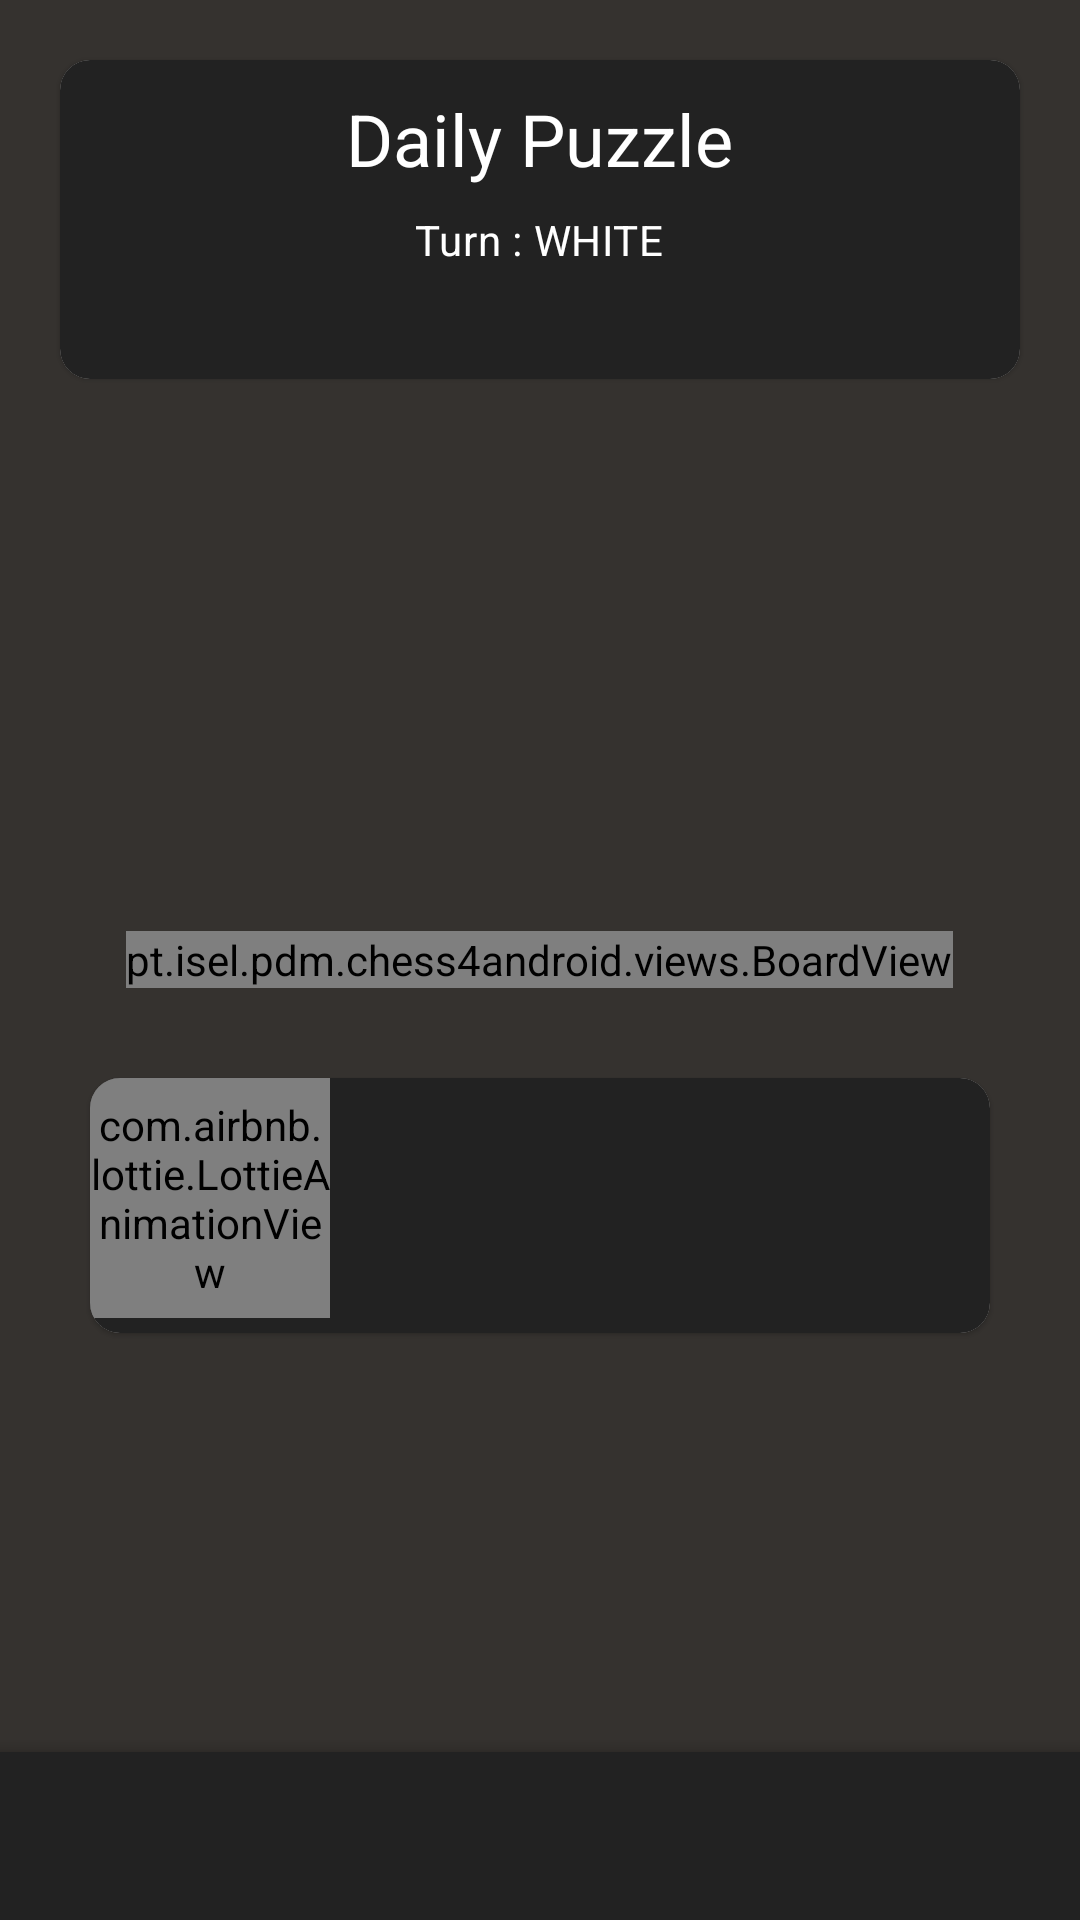

This screen was rendered from an Android layout file. Write that file and the resources it references.
<!-- AndroidManifest.xml: application theme Theme.Chess4Android -->
<!-- res/layout/game_activity.xml -->
<?xml version="1.0" encoding="utf-8"?>
<androidx.constraintlayout.widget.ConstraintLayout xmlns:android="http://schemas.android.com/apk/res/android"
    xmlns:app="http://schemas.android.com/apk/res-auto"
    xmlns:tools="http://schemas.android.com/tools"
    android:layout_width="match_parent"
    android:layout_height="match_parent"
    android:background="@color/chess_board_bk"
    tools:context=".puzzle.MainActivity">


    <RelativeLayout
        android:layout_width="match_parent"
        android:layout_height="match_parent"
        android:layout_marginTop="0dp"
        android:gravity="center_horizontal"
        android:orientation="vertical">

        <pt.isel.pdm.chess4android.views.BoardView
            android:id="@+id/boardView"
            android:layout_width="wrap_content"
            android:layout_height="wrap_content"
            android:layout_centerInParent="true" />


        <com.google.android.material.card.MaterialCardView
            style="@style/MyCardView"
            android:id="@+id/card"
            android:layout_width="match_parent"
            android:layout_height="wrap_content"
            android:layout_margin="20sp">

            <LinearLayout
                android:layout_width="match_parent"
                android:layout_height="wrap_content"
                android:orientation="vertical"
                android:background="@color/dark_grey"
                android:padding="10dp">

                
                <TextView
                    android:id="@+id/cardTitle"
                    android:layout_width="wrap_content"
                    android:layout_height="wrap_content"
                    android:layout_gravity="center"
                    android:textColor="@color/white"
                    android:text="@string/daily_puzzle"
                    android:textAppearance="?attr/textAppearanceHeadline5" />

                <TextView
                    android:id="@+id/turnText"
                    android:layout_width="wrap_content"
                    android:layout_height="wrap_content"
                    android:layout_marginTop="8dp"
                    android:layout_gravity="center"
                    android:text="@string/turn_text"
                    android:textAppearance="?attr/textAppearanceBody2"
                    android:textColor="@color/white" />

                <TextView
                    android:id="@+id/checkText"
                    android:layout_width="wrap_content"
                    android:layout_height="wrap_content"
                    android:layout_marginTop="8dp"
                    android:layout_gravity="center"
                    android:text=""
                    android:textAppearance="?attr/textAppearanceBody2"
                    android:textColor="@color/newChallenge" />
            </LinearLayout>


        </com.google.android.material.card.MaterialCardView>





        <com.google.android.material.card.MaterialCardView
            style="@style/MyCardView"
            android:id="@+id/moveInfo"
            android:layout_width="match_parent"
            android:layout_height="wrap_content"
            android:layout_below="@id/boardView"
            android:layout_margin="30sp"
            android:background="@color/chess_board_bk"
            >

            <RelativeLayout
                android:layout_width="match_parent"
                android:background="@color/dark_grey"
                android:layout_height="wrap_content"
                android:orientation="vertical"
                android:minHeight="85dp">



                <com.airbnb.lottie.LottieAnimationView
                    android:id="@+id/animationView"
                    android:layout_gravity="left"
                    android:layout_width="80dp"
                    android:layout_height="80dp"
                    app:lottie_rawRes="@raw/lf30_editor_bxzwazyx"
                    app:lottie_autoPlay="true"
                    app:lottie_loop="true"/>




                <TextView
                    android:id="@+id/moveInfoText"
                    android:layout_width="wrap_content"
                    android:layout_height="40dp"
                    android:layout_centerInParent="true"
                    android:layout_toEndOf="@id/animationView"
                    android:backgroundTintMode="screen"
                    android:text=""
                    android:textSize="16dp"
                    android:textColor="@color/white" />
            </RelativeLayout>



        </com.google.android.material.card.MaterialCardView>

    </RelativeLayout>


    <androidx.constraintlayout.widget.ConstraintLayout xmlns:app="http://schemas.android.com/apk/res-auto"
        android:layout_width="match_parent"
        android:layout_height="match_parent">



        <androidx.coordinatorlayout.widget.CoordinatorLayout
            android:layout_width="match_parent"
            android:layout_height="match_parent">


            <com.google.android.material.bottomappbar.BottomAppBar
                android:id="@+id/bottomAppBar"
                android:layout_width="match_parent"
                android:layout_height="wrap_content"
                android:layout_gravity="bottom"
                style="@style/Widget.MaterialComponents.BottomAppBar.Colored"
                android:backgroundTint="@color/dark_grey"
                />

        </androidx.coordinatorlayout.widget.CoordinatorLayout>
    </androidx.constraintlayout.widget.ConstraintLayout>




</androidx.constraintlayout.widget.ConstraintLayout>
<!-- resources referenced by this layout -->
<resources>
  <color name="chess_board_bk">#35322F</color>
  <color name="dark_grey">#222222</color>
  <color name="newChallenge">#e7889d</color>
  <color name="white">#FFFFFFFF</color>
  <string name="daily_puzzle">Daily Puzzle</string>
  <string name="turn_text">Turn : WHITE</string>
  <style name="MyCardView" parent="@style/Widget.MaterialComponents.CardView">
          <item name="shapeAppearanceOverlay">@style/ShapeAppearanceOverlay.MaterialCardView.Cut</item>
      </style>
  <style name="Theme.Chess4Android" parent="Theme.MaterialComponents.DayNight.NoActionBar">
          
          <item name="colorPrimary">@color/black</item>
          <item name="colorPrimaryVariant">@color/purple_700</item>
          <item name="colorOnPrimary">@color/white</item>
          
          <item name="colorSecondary">@color/teal_200</item>
          <item name="colorSecondaryVariant">@color/teal_700</item>
          <item name="colorOnSecondary">@color/black</item>
          
          <item name="android:statusBarColor" tools:targetApi="l">?attr/colorPrimaryVariant</item>
          
      </style>
  <style name="ShapeAppearanceOverlay.MaterialCardView.Cut" parent="">
          <item name="cornerFamily">rounded</item>
          <item name="cornerSizeTopRight">10dp</item>
          <item name="cornerSizeTopLeft">10dp</item>
          <item name="cornerSizeBottomRight">10dp</item>
          <item name="cornerSizeBottomLeft">10dp</item>
          <item name="colorAccent">@color/white</item>
      </style>
  <color name="black">#FF000000</color>
  <color name="purple_700">#FF3700B3</color>
  <color name="teal_200">#FF03DAC5</color>
  <color name="teal_700">#FF018786</color>
</resources>
